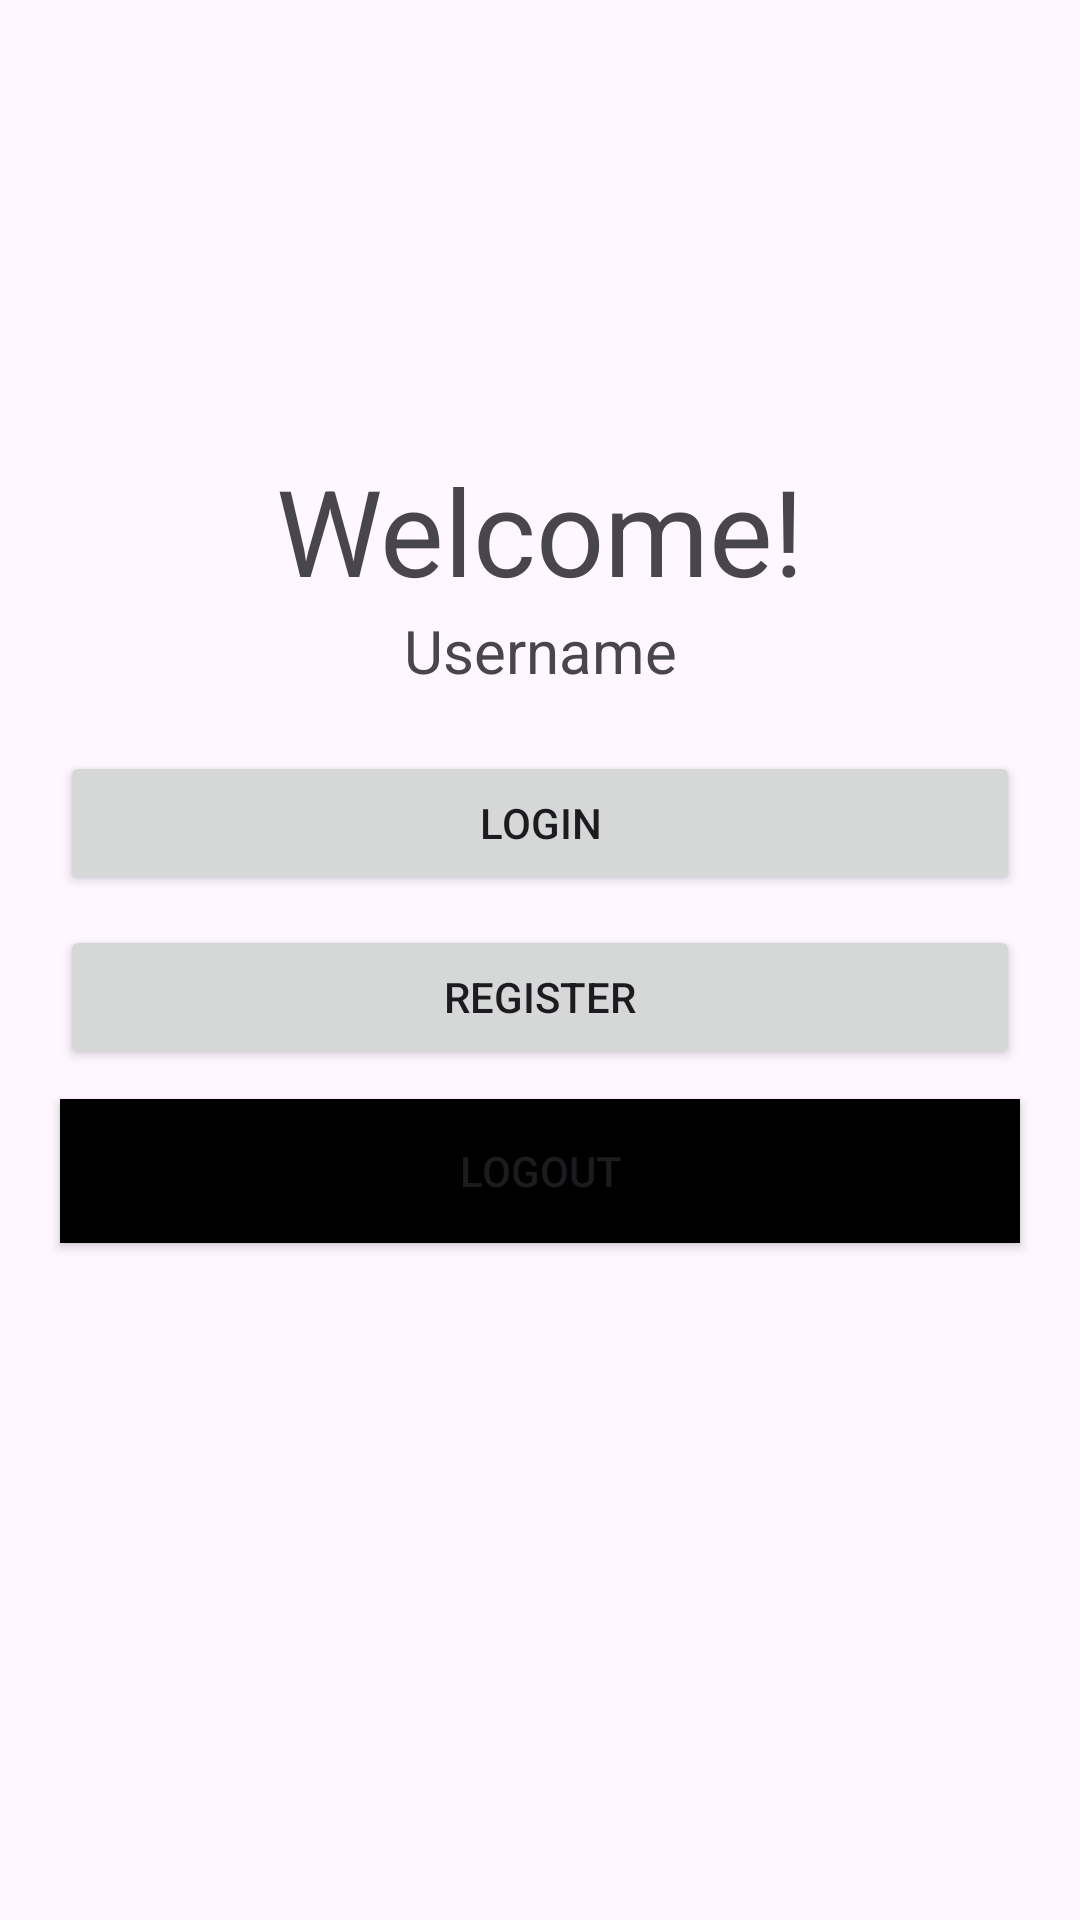

Reconstruct the res/layout file that produces this screen, plus the resources it refers to.
<!-- AndroidManifest.xml: application theme Theme.FavePertemuan3 -->
<!-- res/layout/fragment_home.xml -->
<?xml version="1.0" encoding="utf-8"?>
<LinearLayout
    xmlns:android="http://schemas.android.com/apk/res/android"
    xmlns:app="http://schemas.android.com/apk/res-auto"
    xmlns:tools="http://schemas.android.com/tools"
    android:layout_width="match_parent"
    android:layout_height="match_parent"
    tools:context=".MainActivity"
    android:orientation="vertical">

    <TextView
        android:id="@+id/welcome"
        android:layout_width="match_parent"
        android:layout_height="wrap_content"
        android:text="Welcome!"
        android:textAlignment="center"
        android:textSize="40dp"
        android:layout_marginTop="150dp"
        />

    <TextView
        android:id="@+id/username"
        android:layout_width="match_parent"
        android:layout_height="wrap_content"
        android:text="Username"
        android:textAlignment="center"
        android:textSize="20dp"

        android:layout_below="@+id/welcome"
        />

    <Button
        android:id="@+id/btnlogin"
        android:layout_width="match_parent"
        android:layout_height="wrap_content"
        android:layout_marginHorizontal="20dp"
        android:layout_below="@id/username"
        android:layout_marginTop="20dp"
        android:layout_centerHorizontal="true"
        android:text="Login"
        />

    <Button
        android:id="@+id/btnregister"
        android:layout_width="match_parent"
        android:layout_height="wrap_content"
        android:layout_marginHorizontal="20dp"
        android:layout_below="@id/btnlogin"
        android:layout_marginTop="10dp"
        android:layout_centerHorizontal="true"
        android:text="Register"
        />

    <Button
        android:id="@+id/logout"
        android:layout_width="match_parent"
        android:layout_height="wrap_content"
        android:layout_below="@id/username"
        android:layout_centerHorizontal="true"
        android:layout_marginHorizontal="20dp"
        android:layout_marginLeft="100dp"
        android:layout_marginTop="10dp"
        android:background="@color/black"
        android:text="logout" />

</LinearLayout>
<!-- resources referenced by this layout -->
<resources>
  <style name="Theme.FavePertemuan3" parent="Base.Theme.FavePertemuan3" />
  <style name="Base.Theme.FavePertemuan3" parent="Theme.Material3.DayNight.NoActionBar">
          
          
      </style>
  <!-- not gathered from this repository: default colours our renderer supplied (Android Studio template values) -->
  <color name="black">#FF000000</color>
</resources>
